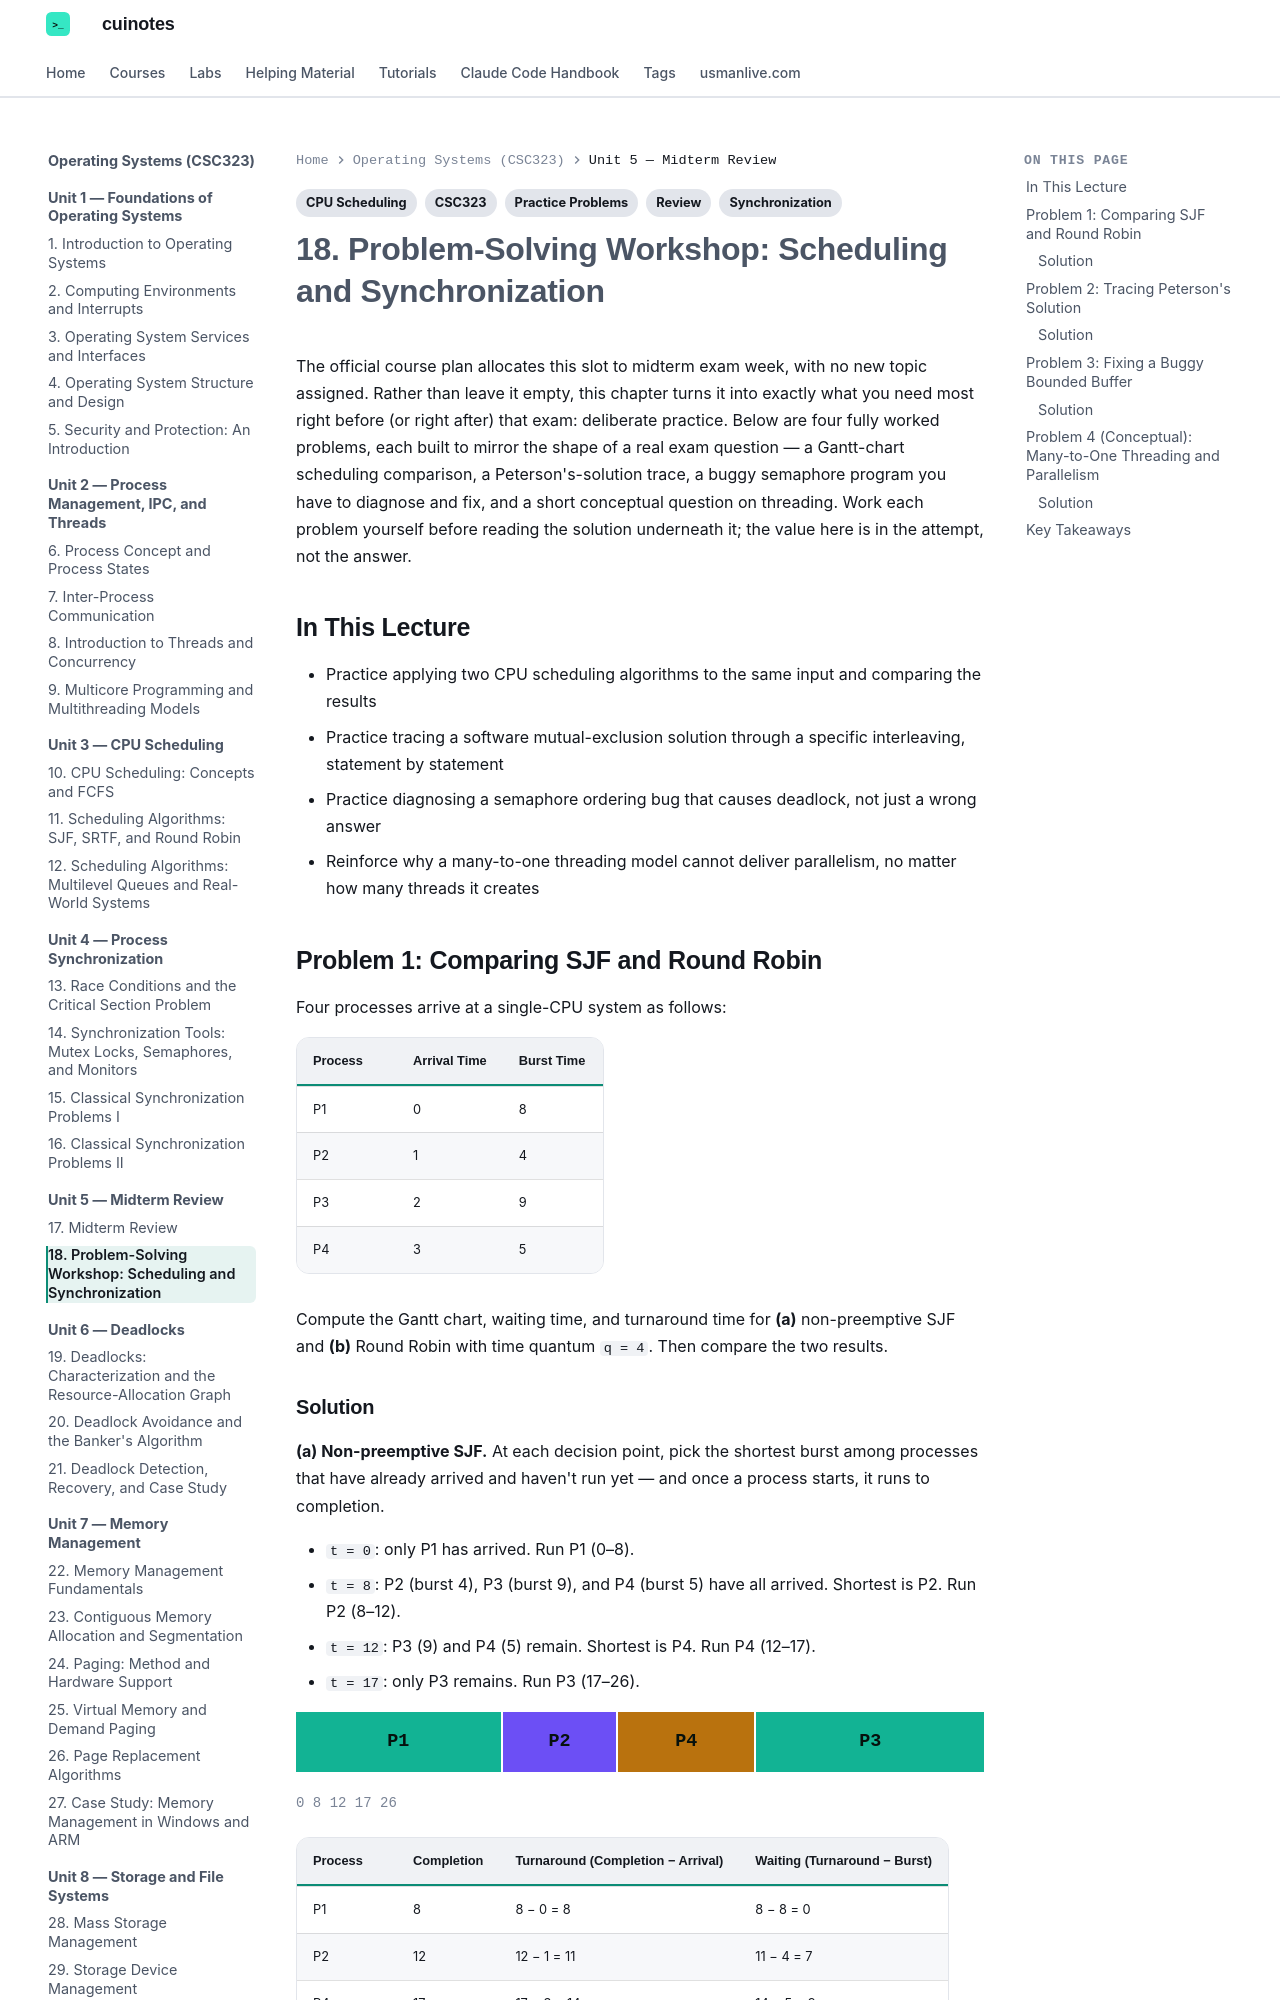

repository: mua22/mern-web-book · page: operating-systems/lecture-18-problem-solving-workshop-scheduling-and-synchronization/index.html · generator: mkdocs

---
title: "18. Problem-Solving Workshop: Scheduling and Synchronization"
tags:
  - CSC323
  - Review
  - CPU Scheduling
  - Synchronization
  - Practice Problems
---

# 18. Problem-Solving Workshop: Scheduling and Synchronization

The official course plan allocates this slot to midterm exam week, with no new topic
assigned. Rather than leave it empty, this chapter turns it into exactly what you need most
right before (or right after) that exam: deliberate practice. Below are four fully worked
problems, each built to mirror the shape of a real exam question — a Gantt-chart scheduling
comparison, a Peterson's-solution trace, a buggy semaphore program you have to diagnose and
fix, and a short conceptual question on threading. Work each problem yourself before reading
the solution underneath it; the value here is in the attempt, not the answer.

## In This Lecture

- Practice applying two CPU scheduling algorithms to the same input and comparing the
  results
- Practice tracing a software mutual-exclusion solution through a specific interleaving,
  statement by statement
- Practice diagnosing a semaphore ordering bug that causes deadlock, not just a wrong answer
- Reinforce why a many-to-one threading model cannot deliver parallelism, no matter how many
  threads it creates

## Problem 1: Comparing SJF and Round Robin

Four processes arrive at a single-CPU system as follows:

| Process | Arrival Time | Burst Time |
|---|---|---|
| P1 | 0 | 8 |
| P2 | 1 | 4 |
| P3 | 2 | 9 |
| P4 | 3 | 5 |

Compute the Gantt chart, waiting time, and turnaround time for **(a)** non-preemptive SJF
and **(b)** Round Robin with time quantum `q = 4`. Then compare the two results.
